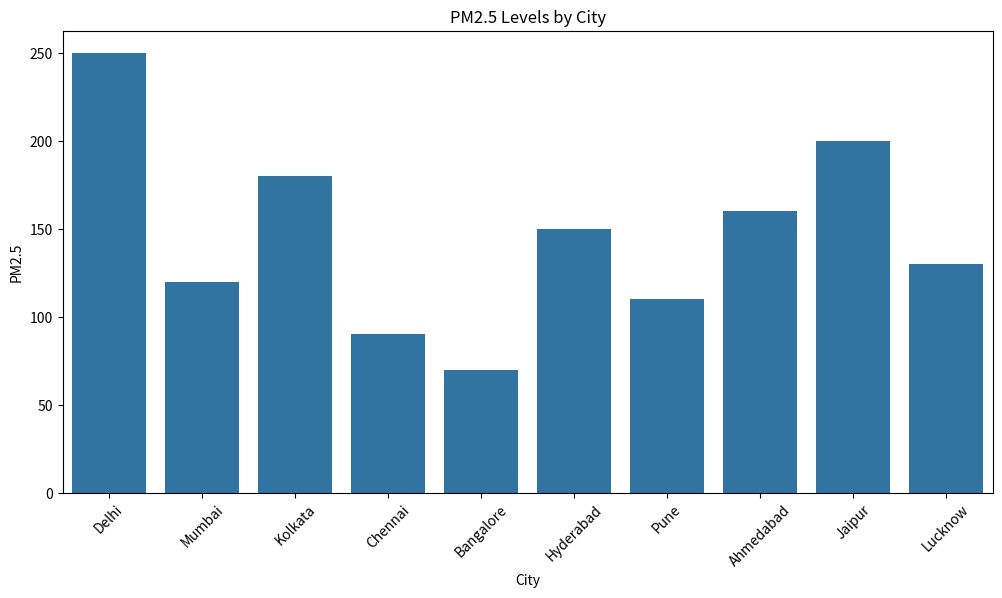
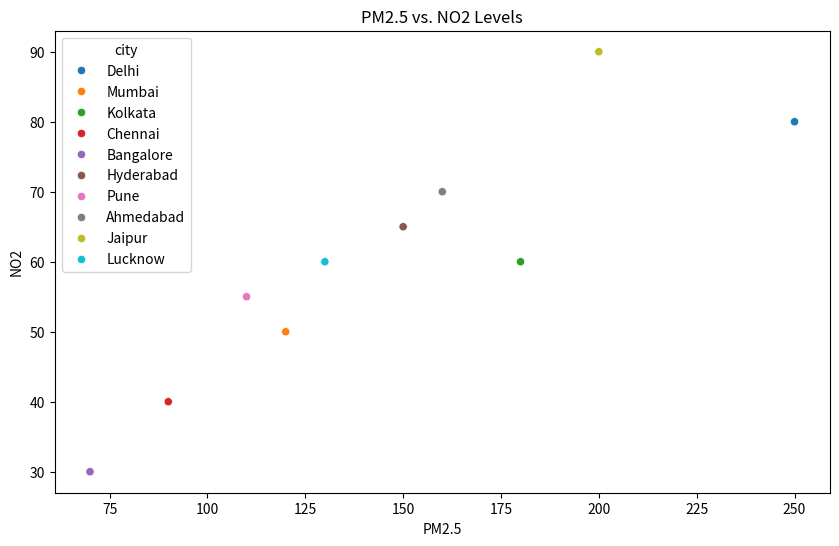

These figures' Python source, in order:
 # Import necessary libraries
import pandas as pd
import matplotlib.pyplot as plt
import seaborn as sns

# Load sample Air Quality data for Indian Cities
data = {
    'city': ['Delhi', 'Mumbai', 'Kolkata', 'Chennai', 'Bangalore', 'Hyderabad', 'Pune', 'Ahmedabad', 'Jaipur', 'Lucknow'],
    'date': ['2023-01-15'] * 10,
    'pm25': [250, 120, 180, 90, 70, 150, 110, 160, 200, 130],
    'no2': [80, 50, 60, 40, 30, 65, 55, 70, 90, 60],
    'so2': [30, 20, 25, 15, 10, 18, 22, 28, 35, 22]
}
air_quality_df = pd.DataFrame(data)

# Convert date column to datetime format
air_quality_df['date'] = pd.to_datetime(air_quality_df['date'])

# 1. Basic Data Exploration
print(air_quality_df.head())
print("\nData Info:")
print(air_quality_df.info())

# 2. PM2.5 Analysis
average_pm25 = air_quality_df['pm25'].mean()
print("\nAverage PM2.5 across cities:", average_pm25)

# 3. City with Highest NO2 Levels
city_highest_no2 = air_quality_df.loc[air_quality_df['no2'].idxmax(), 'city']
print("City with highest NO2 levels:", city_highest_no2)

# 4. Correlation between Pollutants
correlation_pm25_no2 = air_quality_df['pm25'].corr(air_quality_df['no2'])
print("Correlation between PM2.5 and NO2:", correlation_pm25_no2)

# 5. Bar Chart of PM2.5 Levels by City
plt.figure(figsize=(12, 6))
sns.barplot(x='city', y='pm25', data=air_quality_df)
plt.title('PM2.5 Levels by City')
plt.xlabel('City')
plt.ylabel('PM2.5')
plt.xticks(rotation=45)
plt.show()

# 6. Scatter Plot of PM2.5 vs NO2
plt.figure(figsize=(10, 6))
sns.scatterplot(x='pm25', y='no2', data=air_quality_df, hue='city')
plt.title('PM2.5 vs. NO2 Levels')
plt.xlabel('PM2.5')
plt.ylabel('NO2')
plt.show()